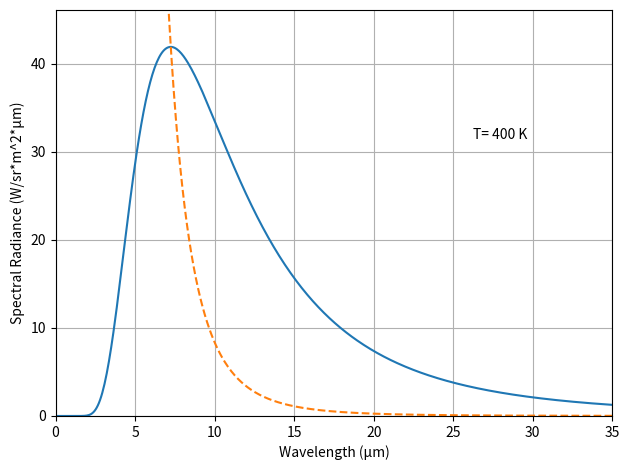

Recreate this plot in Python.
import numpy as np
from matplotlib import pyplot as pyplot
from matplotlib.animation import FuncAnimation


#ranges to model
max_temp = 400
max_x = 35



#Physical constants
h = 6.62607004e-34 # Plank constant (J * s)
c = 299792458 # speed of light (m / s)
kb = 1.38064952e-23 # Boltzmann constant (J / K)
wb = 2898 # Wien's displacement constant (µm * K)



#set up arrays to iterate through
temperature_range = np.flip(np.linspace(max_temp, 0, 40, endpoint=False))
x = np.linspace(max_x, 0, 500, endpoint=False)



#create canvas
fig = pyplot.figure()
ax = pyplot.axes()
ax.set_xlabel("Wavelength (µm)")
ax.set_ylabel("Spectral Radiance (W/sr*m^2*µm)")
line, = ax.plot([], [])
text = ax.text(0, 0,'')



#function definitions
def Spectral_Radiance(T): #temperature in Kelvin
    m = x * 1e-6 # convert from µm to m
    a = 2 * h * c * c / np.power(m,5)
    b = 1 / (np.exp(h * c / (m * kb * T)) - 1)
    return a * b * 1e-6 # W / (sr * m^2 * µm)

def anim_init():
    text.set_text("T= " + f'{0:g}' + " K")
    line.set_data([], [])
    return line, text

def animate(i):
    text.set_text("T= " + f'{i:g}' + " K")
    y = Spectral_Radiance(i)
    line.set_data(x, y)
    return line, text




#create animation
anim = FuncAnimation(fig,
                     animate,
                     init_func=anim_init,
                     frames=temperature_range,
                     interval=85,
                     blit=True)

ax.plot(x, Spectral_Radiance(wb/x), linestyle="dashed") #Wien curve



#format display
max_y = np.amax(Spectral_Radiance(max_temp))
text.set_x(max_x*0.75)
text.set_y(max_y*0.75)
ax.set_xlim(xmin=0, xmax=max_x)
ax.set_ylim(ymin=0, ymax=max_y*1.1)
ax.grid()
fig.tight_layout()




#output
anim.save("Planck_animated.gif")
pyplot.show()
